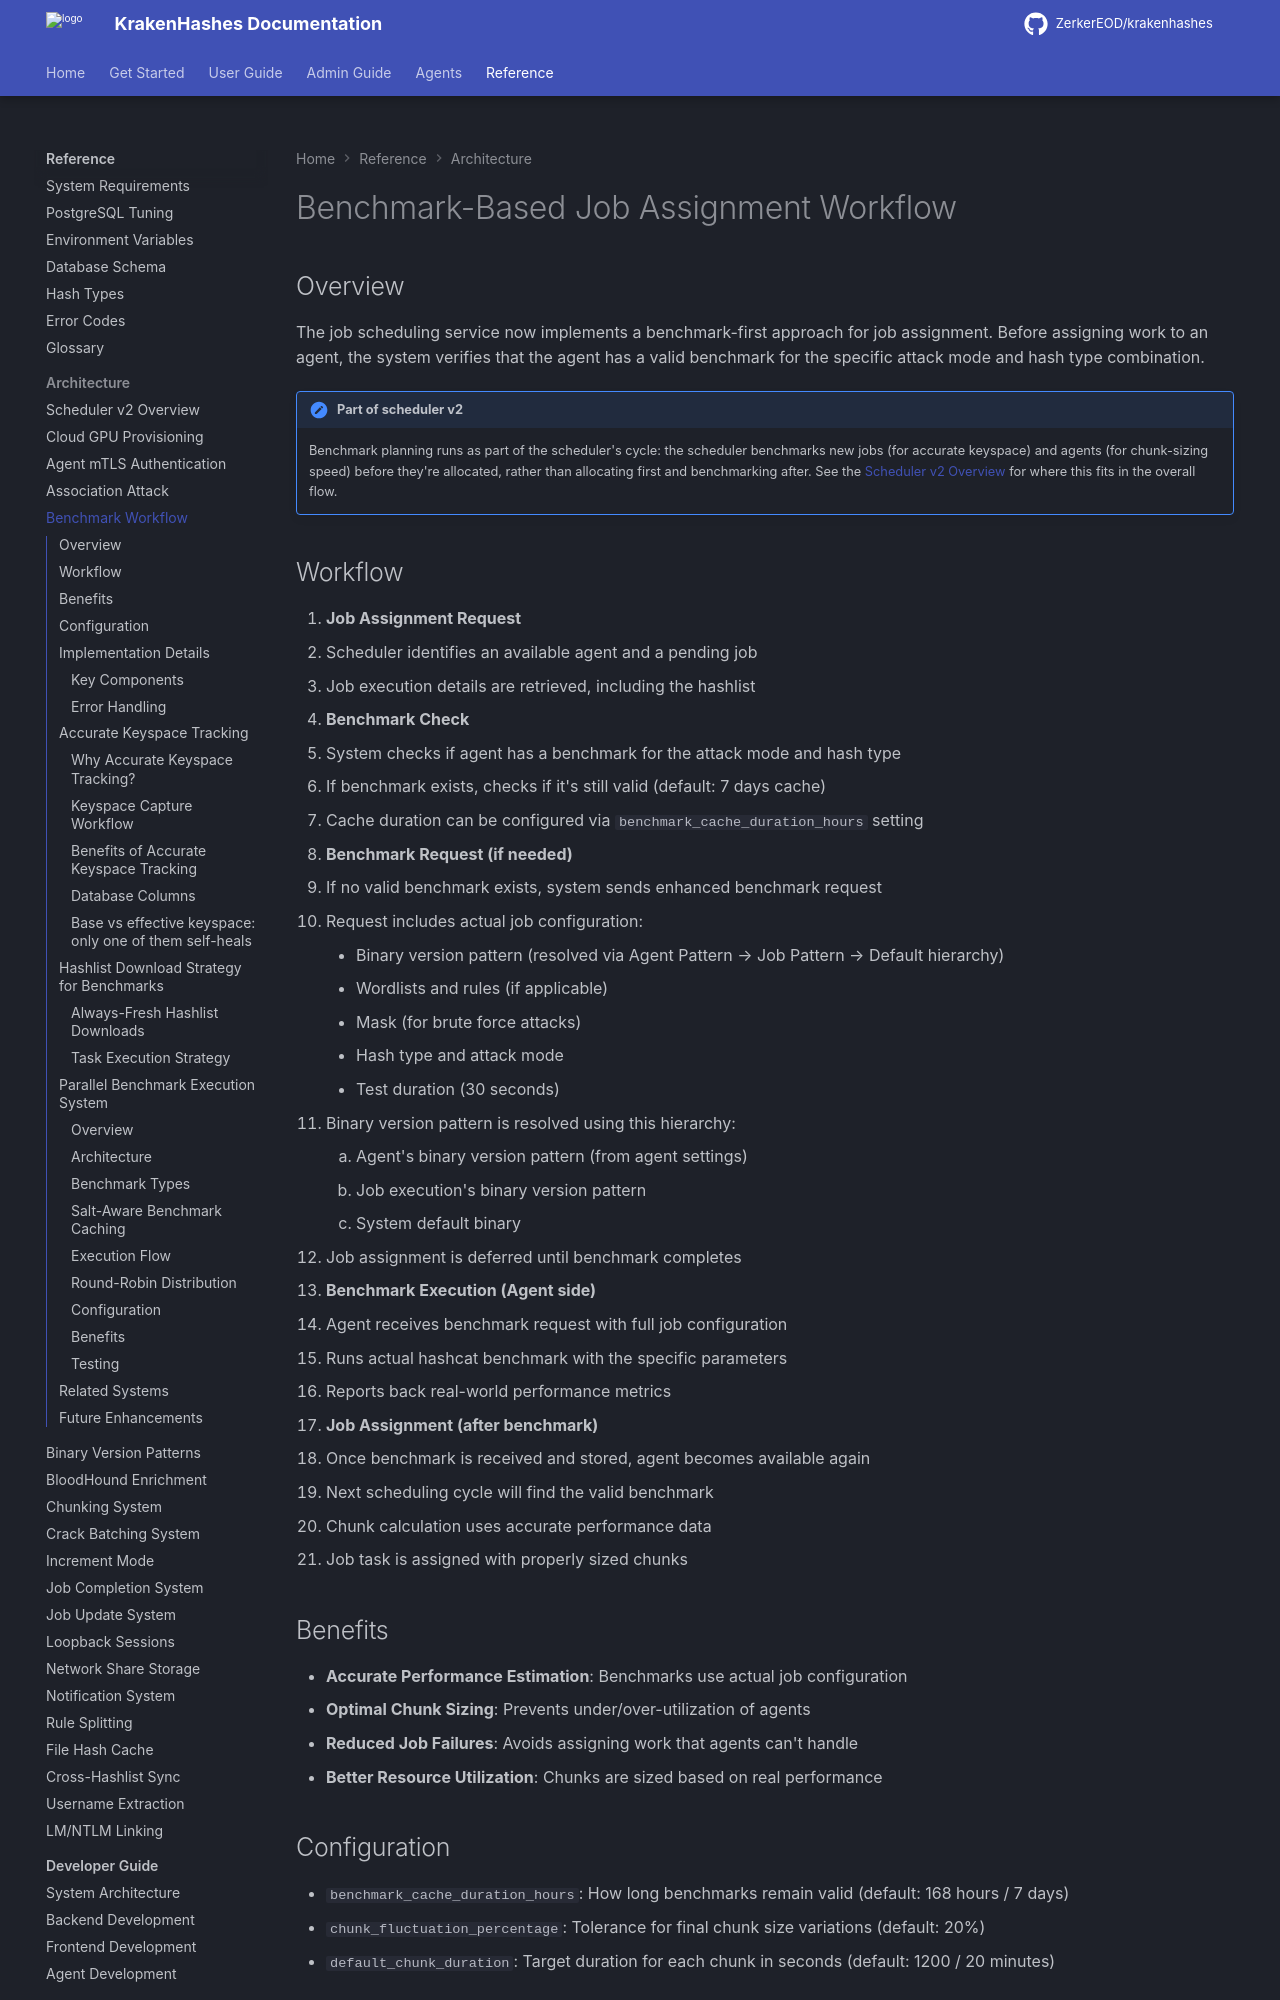

repository: ZerkerEOD/krakenhashes · page: latest/reference/architecture/benchmark-workflow/index.html · generator: mkdocs

# Benchmark-Based Job Assignment Workflow

## Overview

The job scheduling service now implements a benchmark-first approach for job assignment. Before assigning work to an agent, the system verifies that the agent has a valid benchmark for the specific attack mode and hash type combination.

!!! note "Part of scheduler v2"
    Benchmark planning runs as part of the scheduler's cycle: the scheduler benchmarks new jobs (for
    accurate keyspace) and agents (for chunk-sizing speed) before they're allocated, rather than
    allocating first and benchmarking after. See the [Scheduler v2 Overview](scheduler-v2-overview.md)
    for where this fits in the overall flow.

## Workflow

1. **Job Assignment Request**
   - Scheduler identifies an available agent and a pending job
   - Job execution details are retrieved, including the hashlist

2. **Benchmark Check**
   - System checks if agent has a benchmark for the attack mode and hash type
   - If benchmark exists, checks if it's still valid (default: 7 days cache)
   - Cache duration can be configured via `benchmark_cache_duration_hours` setting

3. **Benchmark Request (if needed)**
   - If no valid benchmark exists, system sends enhanced benchmark request
   - Request includes actual job configuration:
     - Binary version pattern (resolved via Agent Pattern → Job Pattern → Default hierarchy)
     - Wordlists and rules (if applicable)
     - Mask (for brute force attacks)
     - Hash type and attack mode
     - Test duration (30 seconds)
   - Binary version pattern is resolved using this hierarchy:
     1. Agent's binary version pattern (from agent settings)
     2. Job execution's binary version pattern
     3. System default binary
   - Job assignment is deferred until benchmark completes

4. **Benchmark Execution (Agent side)**
   - Agent receives benchmark request with full job configuration
   - Runs actual hashcat benchmark with the specific parameters
   - Reports back real-world performance metrics

5. **Job Assignment (after benchmark)**
   - Once benchmark is received and stored, agent becomes available again
   - Next scheduling cycle will find the valid benchmark
   - Chunk calculation uses accurate performance data
   - Job task is assigned with properly sized chunks

## Benefits

- **Accurate Performance Estimation**: Benchmarks use actual job configuration
- **Optimal Chunk Sizing**: Prevents under/over-utilization of agents
- **Reduced Job Failures**: Avoids assigning work that agents can't handle
- **Better Resource Utilization**: Chunks are sized based on real performance

## Configuration

- `benchmark_cache_duration_hours`: How long benchmarks remain valid (default: 168 hours / 7 days)
- `chunk_fluctuation_percentage`: Tolerance for final chunk size variations (default: 20%)
- `default_chunk_duration`: Target duration for each chunk in seconds (default: 1200 / 20 minutes)

## Implementation Details

### Key Components

1. **JobSchedulingService** - Creates benchmark plans and coordinates parallel execution
2. **JobWebSocketIntegration** (`RequestAgentBenchmark`) - Sends benchmark requests with full job configuration
3. **BenchmarkRequestPayload** - Enhanced WebSocket type with job-specific fields
4. **Binary Version Resolution** - Uses `DetermineBinaryForTask()` to resolve patterns (Agent Pattern → Job Pattern → Default)
